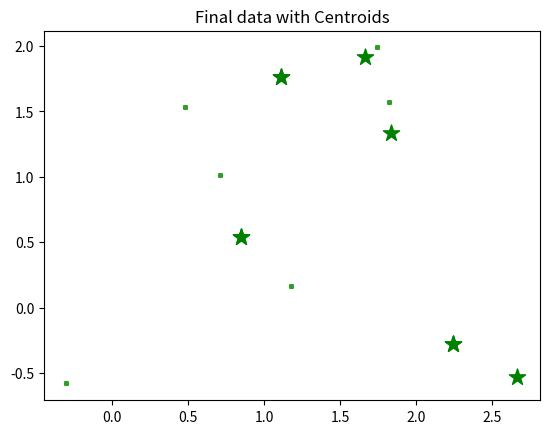

Python code for this plot:
# -*- coding: utf-8 -*-
"""
Created on Sun Feb 27 14:14:48 2022

[redacted]
"""

""" Consider below machine learning apllication which implements K mean Algorithm for randomly generated dataset"""

import numpy as np
import pandas as pd
from copy import deepcopy
from matplotlib import pyplot as plt

def Marv():
    center_1 = np.array([1,1])
    
    center_2 = np.array([5,5])
    
    center_3 = np.array([8,1])
    
    #Generate random data and center it to the three centers
    
    data_1 = np.random.randn(7,2) + center_1
    
    print("Elements of first cluster with size" + str(len(data_1)))
    print(data_1)
    
    data_2 = np.random.randn(7,2) + center_2
    print("Elements of first cluster with size" + str(len(data_2)))
    print(data_2)
    
    data_3 = np.random.randn(7,2) + center_2
    print("Elements of first cluster with size" + str(len(data_3)))
    print(data_3)
    
    
    data = np.concatenate((data_1,data_1), axis = 0)
    print("Size of complete data set"+ str(len(data)))
    
    plt.scatter(data[:,0], data[:,1], s=7)
    plt.title('Input dataset')
    plt.show()
    
    k = 3
    
    n = data.shape[0]
    print('Total number of elements are', n)
    
    c= data.shape[1]
    print('Total number of features are', c)
    
    #Generate random centers, here we use sigma and means to ensuer it represent the whole data
    
    means = np.mean(data,axis=0)
    print("Value of means", means)
    
    # calculate standard 
    std = np.std(data,axis=0)
    print("Value of means", std)
    
    centers = np.random.randn(k,c)*std + means
    print("Random points are", centers)
    
    # plot the data and the centers generated as random
    plt.scatter(data[:,0], data[:,1],c='g', s=7)
    plt.scatter(centers[:,0], centers[:,1], marker='*', c='g', s = 150)
    plt.title("Input database with random centroid")
    plt.show()
    
    centers_old = np.zeros(centers.shape)
    centers_new = deepcopy(centers)
    
    print("Values of old centroids")
    print(centers_old)
    print("Values of old centroids")
    print(centers_new)
    
    data.shape
    clusters = np.zeros(n)
    distances = np.zeros((n,k))
    
    print("Values of old centroids")
    print(distances)
    
    error = np.linalg.norm(centers_new - centers_old)
    
    while error != 0:
    # Measure the distance to every center
        for i in range(k):
            distances[:,i] = np.linalg.norm(data-centers[i], axis = 1)
        
        # Assign all trainng data to closest center
        clusters = np.argmin(distances, axis = 1)
        centers_old = deepcopy(centers_new)
        
        # Calculate mean for every cluster and update the center
        for i in range(k):
            centers_new[i] = np.mean(data[clusters == i], axis = 0)
        error = np.linalg.norm(centers_new - centers_old)
   
        # end of while
        centers_new
       
        # plot the data and the centers generated as random
       
        plt.scatter(data[:,0], data[:,1],s =7)
        plt.scatter(centers_new[:,0], centers_new[:,1],marker='*', c = 'g', s =150)
        plt.title('Final data with Centroids')
        plt.show()
        
         
def main():
    print("Unsupervised Machine learning")
    print("Clustering using k Means Algorithm")
    Marv()
if __name__ == '__main__':
    main()    
    
    